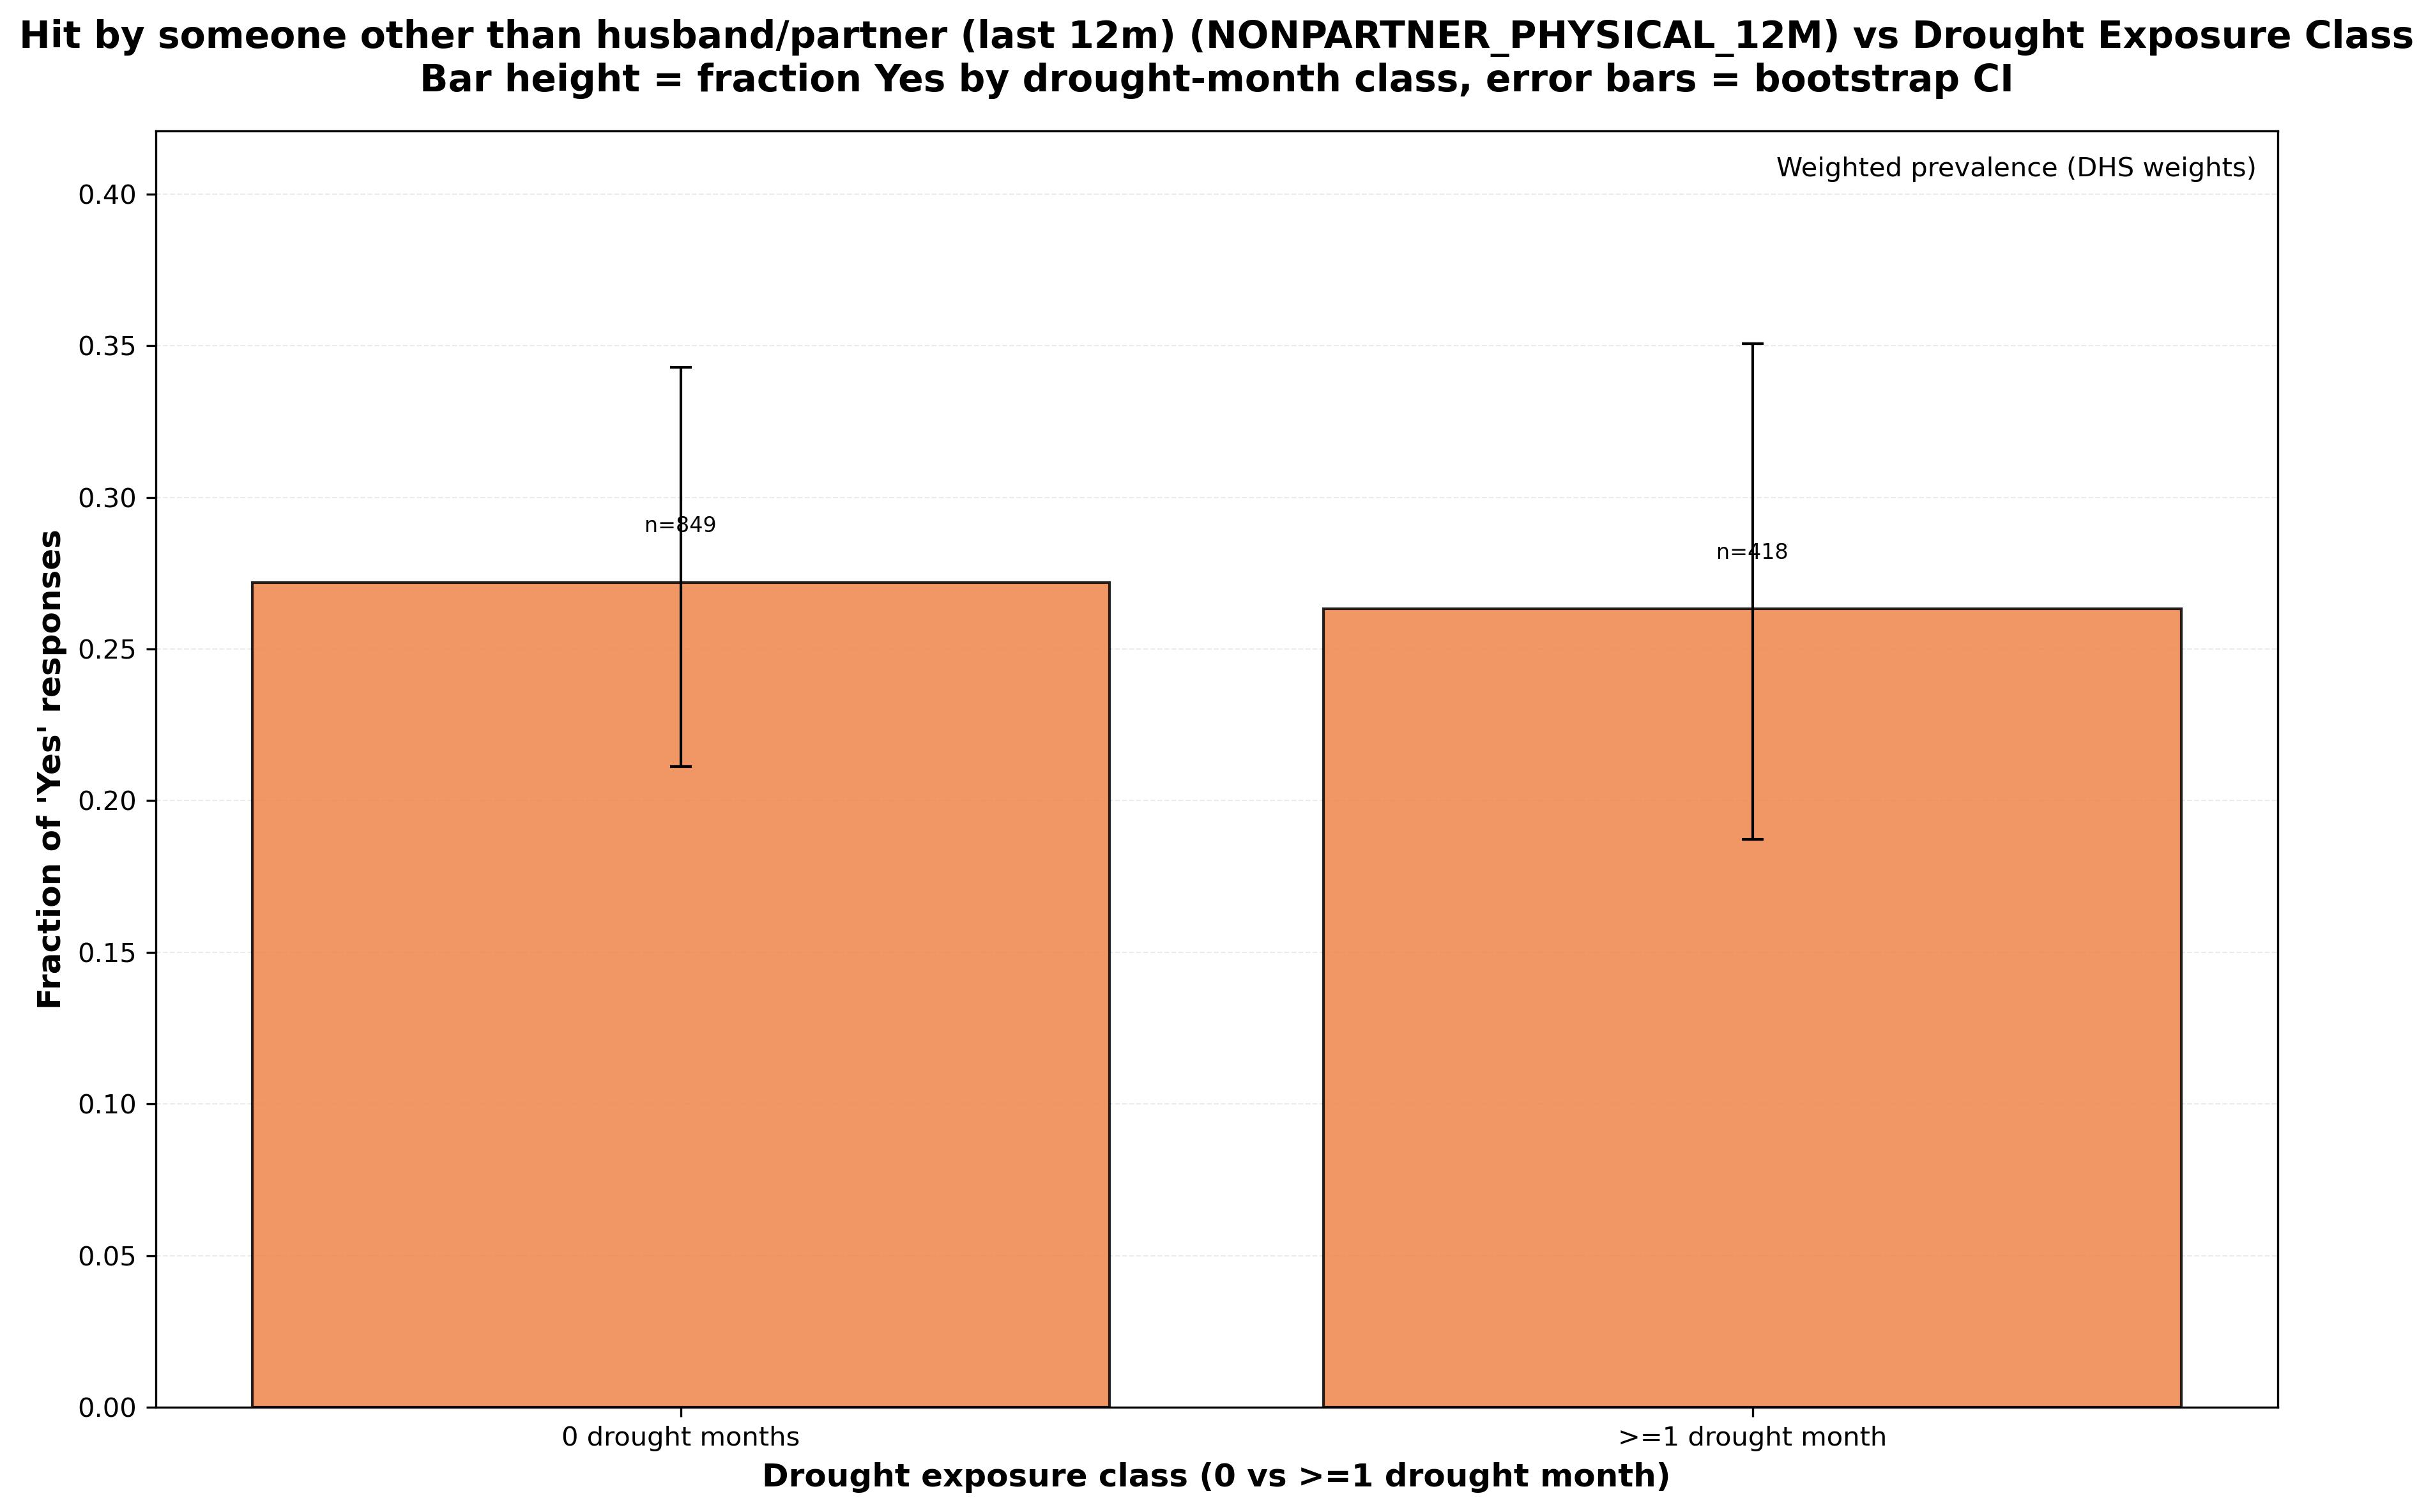

The data file committed next to this chart (first rows):
variable, variable_description, drought_class_label, source_columns, drought_months_class, n_total, n_yes, n_no, frac_yes_unweighted, frac_yes_unweighted_ci_lower, frac_yes_unweighted_ci_upper, weighted_total, weighted_yes, frac_yes_weighted, frac_yes_weighted_ci_lower, frac_yes_weighted_ci_upper, used_weighting
NONPARTNER_PHYSICAL_12M, Hit by someone other than husband/partne…, 0 drought months, d117a, 0, 849, 221, 628, 0.2603, 0.2309, 0.2921, 647.8, 176.2, 0.272, 0.2112, 0.3428, True
NONPARTNER_PHYSICAL_12M, Hit by someone other than husband/partne…, >=1 drought month, d117a, 1, 418, 91, 327, 0.2177, 0.1794, 0.2608, 410.5, 108.1, 0.2633, 0.1873, 0.3506, True
